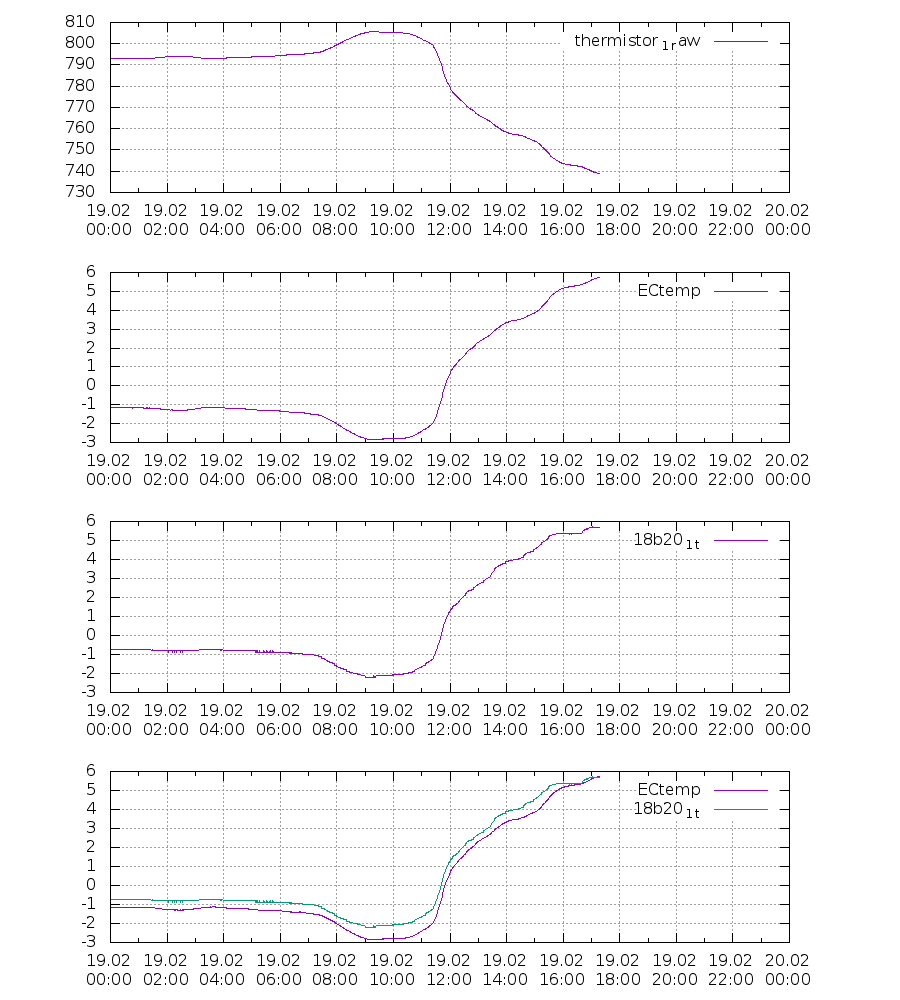

Values plotted in this chart, from the file beside it:
2021-02-19 00:00:02; 793.08; -1.157806634902954; -0.75; 
2021-02-19 00:01:03; 793.1; -1.158; -0.75; 
2021-02-19 00:02:02; 793; -1.152; -0.75; 
2021-02-19 00:03:03; 793; -1.152; -0.75; 
2021-02-19 00:04:02; 793; -1.151; -0.75; 
2021-02-19 00:05:03; 793; -1.151; -0.75; 
2021-02-19 00:06:03; 793.1; -1.155; -0.75; 
2021-02-19 00:07:02; 793; -1.151; -0.75; 
2021-02-19 00:08:03; 793; -1.147; -0.75; 
2021-02-19 00:09:03; 793; -1.146; -0.75; 
2021-02-19 00:10:02; 793; -1.146; -0.75; 
2021-02-19 00:11:03; 793; -1.144; -0.75; 
2021-02-19 00:12:02; 793; -1.146; -0.75; 
2021-02-19 00:13:03; 793; -1.144; -0.75; 
2021-02-19 00:14:02; 793; -1.146; -0.75; 
2021-02-19 00:15:03; 793; -1.147; -0.75; 
2021-02-19 00:16:03; 793; -1.144; -0.75; 
2021-02-19 00:17:02; 793; -1.148; -0.75; 
2021-02-19 00:18:03; 793; -1.144; -0.75; 
2021-02-19 00:19:02; 793; -1.147; -0.75; 
2021-02-19 00:20:02; 793; -1.147; -0.75; 
2021-02-19 00:21:03; 793; -1.15; -0.75; 
2021-02-19 00:22:02; 793; -1.152; -0.75; 
2021-02-19 00:23:03; 793; -1.148; -0.75; 
2021-02-19 00:24:02; 793.1; -1.155; -0.75; 
2021-02-19 00:25:03; 793; -1.152; -0.75; 
2021-02-19 00:26:02; 793; -1.152; -0.75; 
2021-02-19 00:27:03; 793.1; -1.155; -0.75; 
2021-02-19 00:28:02; 793.1; -1.155; -0.75; 
2021-02-19 00:29:03; 793.1; -1.159; -0.75; 
2021-02-19 00:30:03; 793.1; -1.158; -0.75; 
2021-02-19 00:31:02; 793.1; -1.159; -0.75; 
2021-02-19 00:32:03; 793.1; -1.158; -0.75; 
2021-02-19 00:33:02; 793.1; -1.163; -0.75; 
2021-02-19 00:35:02; 793.1; -1.163; -0.75; 
2021-02-19 00:36:03; 793.1; -1.166; -0.75; 
2021-02-19 00:38:02; 793.2; -1.17; -0.75; 
2021-02-19 00:39:03; 793.2; -1.17; -0.75; 
2021-02-19 00:40:03; 793.2; -1.17; -0.75; 
2021-02-19 00:41:02; 793.2; -1.168; -0.75; 
2021-02-19 00:42:03; 793.2; -1.171; -0.75; 
2021-02-19 00:43:02; 793.2; -1.171; -0.75; 
2021-02-19 00:44:03; 793.2; -1.173; -0.75; 
2021-02-19 00:45:02; 793.2; -1.173; -0.75; 
2021-02-19 00:46:02; 793.2; -1.174; -0.75; 
2021-02-19 00:47:03; 793.2; -1.171; -0.75; 
2021-02-19 00:48:02; 793.2; -1.173; -0.75; 
2021-02-19 00:49:03; 793.2; -1.173; -0.75; 
2021-02-19 00:50:02; 793.2; -1.168; -0.75; 
2021-02-19 00:51:03; 793.2; -1.173; -0.75; 
2021-02-19 00:52:02; 793.2; -1.168; -0.75; 
2021-02-19 00:53:02; 793.2; -1.171; -0.75; 
2021-02-19 00:54:03; 793.2; -1.17; -0.75; 
2021-02-19 00:55:02; 793.2; -1.17; -0.75; 
2021-02-19 00:56:03; 793.2; -1.17; -0.75; 
2021-02-19 00:57:02; 793.2; -1.171; -0.75; 
2021-02-19 00:58:03; 793.2; -1.173; -0.75; 
2021-02-19 00:59:03; 793.1; -1.167; -0.75; 
2021-02-19 01:00:02; 793.1; -1.166; -0.75; 
2021-02-19 01:01:03; 793.2; -1.173; -0.75; 
2021-02-19 01:02:03; 793.2; -1.168; -0.75; 
... 938 more rows
